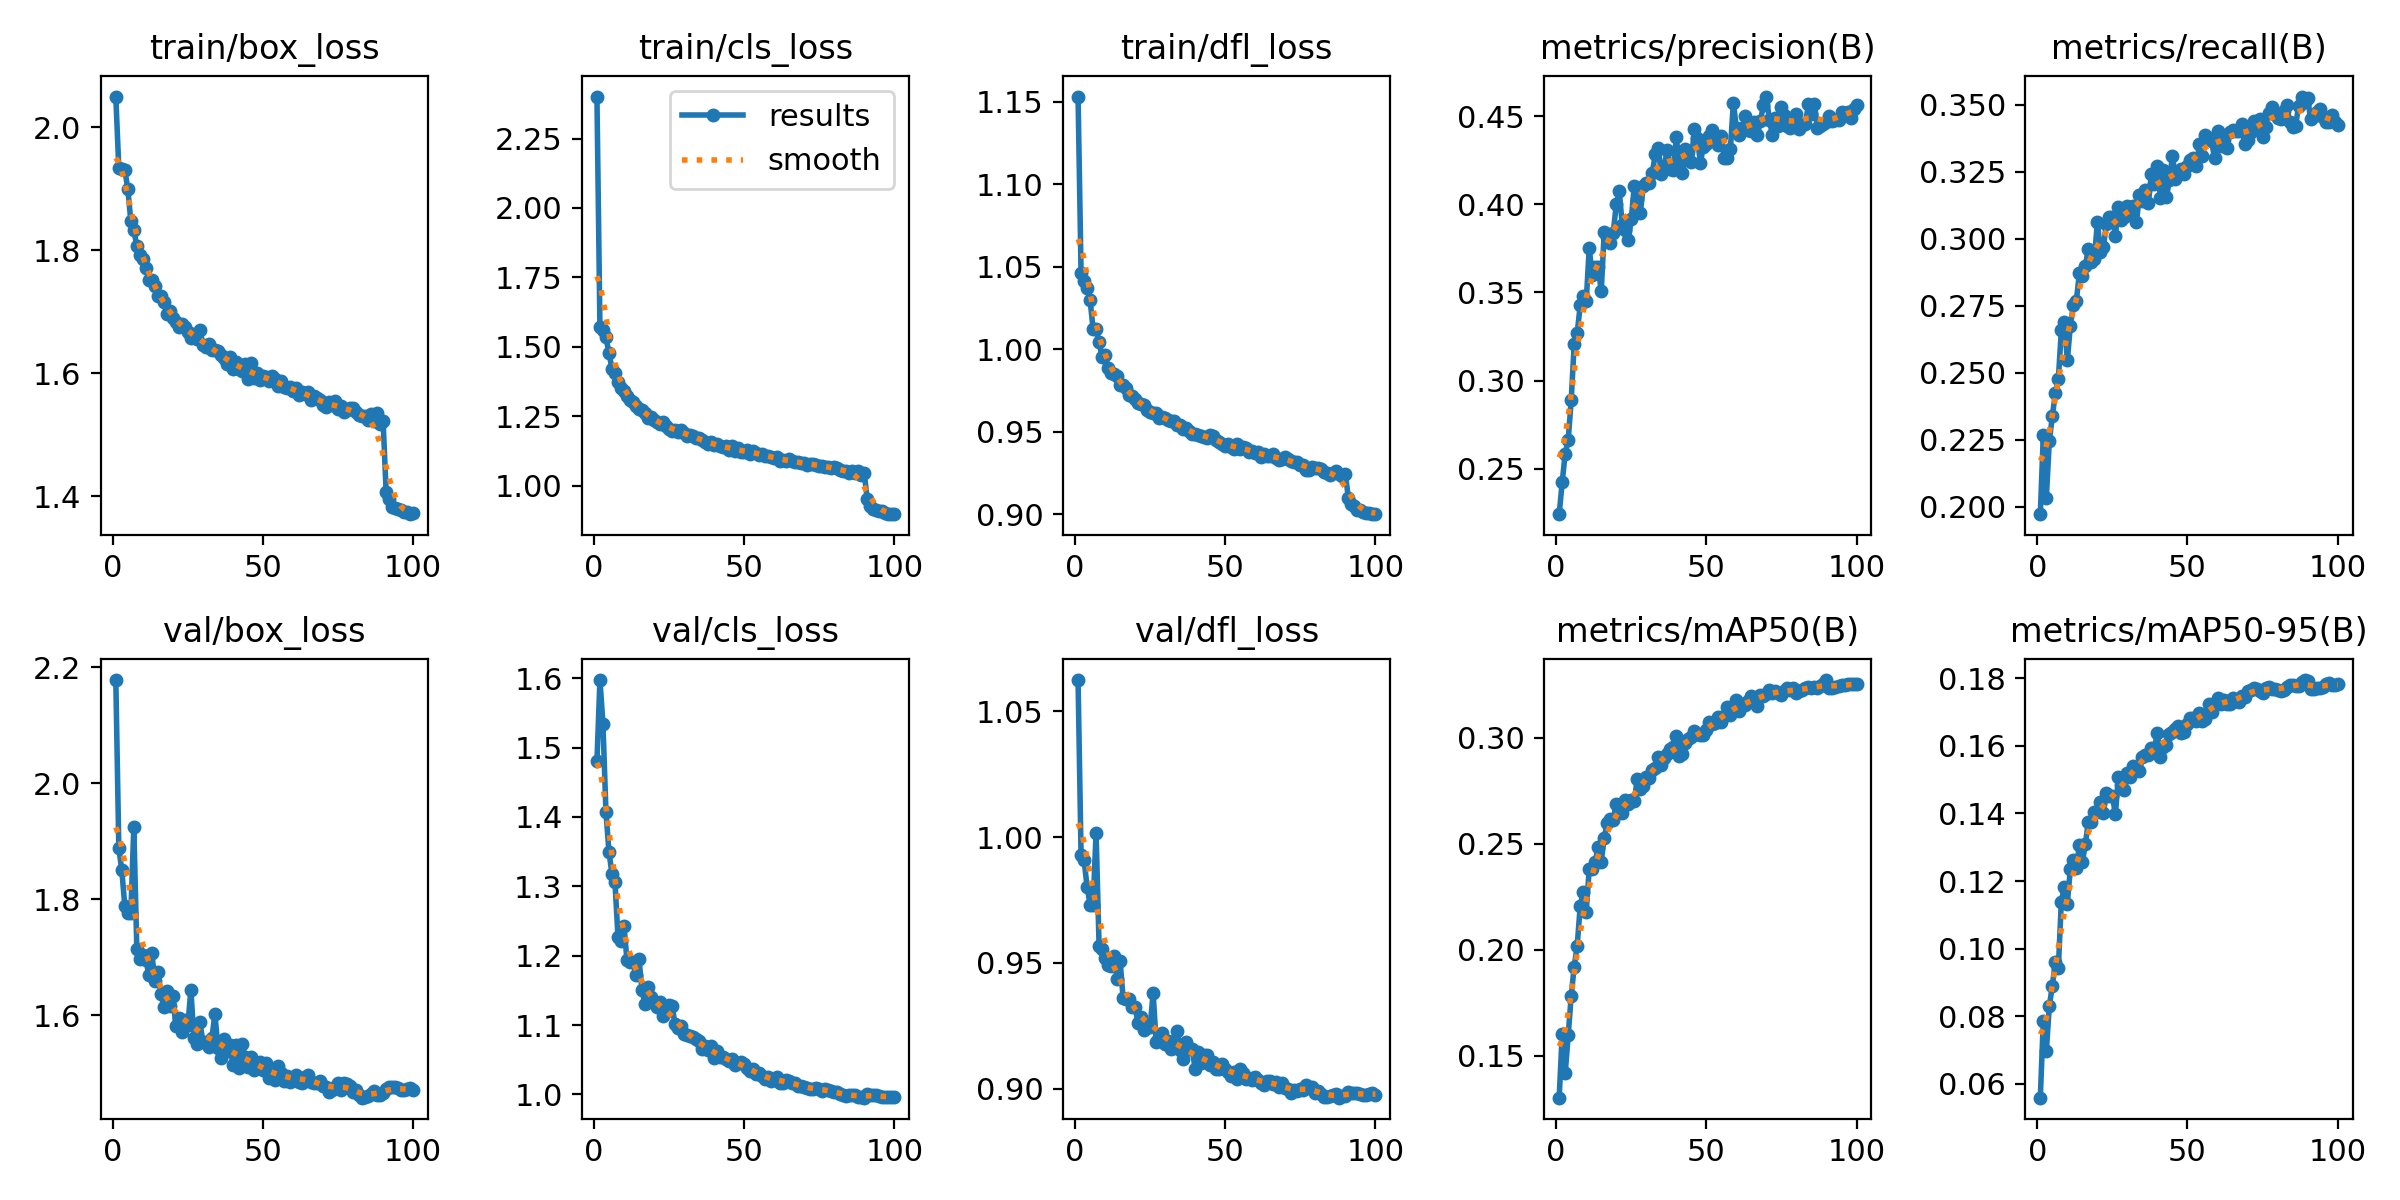

The table this chart was drawn from, first rows:
epoch, time, train/box_loss, train/cls_loss, train/dfl_loss, metrics/precision(B), metrics/recall(B), metrics/mAP50(B), metrics/mAP50-95(B), val/box_loss, val/cls_loss, val/dfl_loss, lr/pg0, lr/pg1, lr/pg2, lr/pg3, lr/pg4, lr/pg5, lr/pg6, lr/pg7
1, 66.78, 2.05, 2.401, 1.153, 0.2243, 0.1972, 0.1303, 0.05592, 2.178, 1.48, 1.062, 0.009951, 0.003317, 0.009951, 0.003317, 0.009951, 0.003317, 0.009951, 0.003317
2, 120.5, 1.934, 1.571, 1.046, 0.2424, 0.2266, 0.1601, 0.07868, 1.888, 1.597, 0.9929, 0.01975, 0.006584, 0.01975, 0.006584, 0.01975, 0.006584, 0.01975, 0.006584
3, 163.4, 1.932, 1.561, 1.041, 0.2587, 0.2033, 0.1417, 0.06962, 1.85, 1.535, 0.9909, 0.02936, 0.009786, 0.02936, 0.009786, 0.02936, 0.009786, 0.02936, 0.009786
4, 205.5, 1.931, 1.534, 1.037, 0.2662, 0.2244, 0.1597, 0.08301, 1.788, 1.407, 0.9803, 0.02911, 0.009703, 0.02911, 0.009703, 0.02911, 0.009703, 0.02911, 0.009703
5, 249.1, 1.9, 1.479, 1.03, 0.2888, 0.2336, 0.1783, 0.08898, 1.777, 1.35, 0.9731, 0.02881, 0.009604, 0.02881, 0.009604, 0.02881, 0.009604, 0.02881, 0.009604
6, 291.4, 1.848, 1.422, 1.012, 0.3207, 0.2423, 0.1921, 0.09601, 1.776, 1.318, 0.9731, 0.02851, 0.009505, 0.02851, 0.009505, 0.02851, 0.009505, 0.02851, 0.009505
7, 335.9, 1.834, 1.405, 1.012, 0.327, 0.2476, 0.2021, 0.09423, 1.924, 1.306, 1.002, 0.02822, 0.009406, 0.02822, 0.009406, 0.02822, 0.009406, 0.02822, 0.009406
8, 381.3, 1.806, 1.373, 1.004, 0.3427, 0.2657, 0.2206, 0.1139, 1.714, 1.228, 0.9568, 0.02792, 0.009307, 0.02792, 0.009307, 0.02792, 0.009307, 0.02792, 0.009307
9, 427, 1.793, 1.351, 0.9955, 0.3483, 0.269, 0.2274, 0.1183, 1.698, 1.222, 0.9557, 0.02762, 0.009208, 0.02762, 0.009208, 0.02762, 0.009208, 0.02762, 0.009208
10, 472.4, 1.785, 1.343, 0.9967, 0.3449, 0.2546, 0.218, 0.1133, 1.704, 1.243, 0.9518, 0.02733, 0.009109, 0.02733, 0.009109, 0.02733, 0.009109, 0.02733, 0.009109
11, 517.5, 1.771, 1.323, 0.9886, 0.3751, 0.2674, 0.2382, 0.1237, 1.696, 1.194, 0.9491, 0.02703, 0.00901, 0.02703, 0.00901, 0.02703, 0.00901, 0.02703, 0.00901
12, 559.7, 1.752, 1.308, 0.9857, 0.36, 0.2752, 0.2383, 0.1261, 1.67, 1.191, 0.9488, 0.02673, 0.008911, 0.02673, 0.008911, 0.02673, 0.008911, 0.02673, 0.008911
13, 602.1, 1.752, 1.301, 0.9847, 0.3643, 0.2768, 0.2414, 0.1239, 1.707, 1.191, 0.9527, 0.02644, 0.008812, 0.02644, 0.008812, 0.02644, 0.008812, 0.02644, 0.008812
14, 644, 1.742, 1.289, 0.9834, 0.3642, 0.2871, 0.2485, 0.1306, 1.66, 1.172, 0.9436, 0.02614, 0.008713, 0.02614, 0.008713, 0.02614, 0.008713, 0.02614, 0.008713
15, 686.4, 1.726, 1.276, 0.9783, 0.3508, 0.2861, 0.2415, 0.1256, 1.674, 1.196, 0.9508, 0.02584, 0.008614, 0.02584, 0.008614, 0.02584, 0.008614, 0.02584, 0.008614
16, 728.5, 1.726, 1.273, 0.9781, 0.3845, 0.2898, 0.253, 0.131, 1.637, 1.15, 0.9359, 0.02555, 0.008515, 0.02555, 0.008515, 0.02555, 0.008515, 0.02555, 0.008515
17, 770.7, 1.715, 1.261, 0.9766, 0.3816, 0.2962, 0.2598, 0.1375, 1.615, 1.131, 0.9356, 0.02525, 0.008416, 0.02525, 0.008416, 0.02525, 0.008416, 0.02525, 0.008416
18, 812.8, 1.696, 1.246, 0.9721, 0.3782, 0.2911, 0.2616, 0.1374, 1.643, 1.155, 0.9356, 0.02495, 0.008317, 0.02495, 0.008317, 0.02495, 0.008317, 0.02495, 0.008317
19, 855.1, 1.702, 1.246, 0.9715, 0.3838, 0.2922, 0.2613, 0.1403, 1.615, 1.141, 0.9326, 0.02465, 0.008218, 0.02465, 0.008218, 0.02465, 0.008218, 0.02465, 0.008218
20, 897.3, 1.69, 1.235, 0.9698, 0.3999, 0.3063, 0.2687, 0.1405, 1.633, 1.132, 0.9324, 0.02436, 0.008119, 0.02436, 0.008119, 0.02436, 0.008119, 0.02436, 0.008119
21, 939.5, 1.684, 1.229, 0.9672, 0.4073, 0.2951, 0.2656, 0.1435, 1.581, 1.127, 0.9262, 0.02406, 0.00802, 0.02406, 0.00802, 0.02406, 0.00802, 0.02406, 0.00802
22, 981.4, 1.675, 1.222, 0.9668, 0.3883, 0.2968, 0.2644, 0.14, 1.596, 1.134, 0.9287, 0.02376, 0.007921, 0.02376, 0.007921, 0.02376, 0.007921, 0.02376, 0.007921
23, 1024, 1.681, 1.231, 0.9662, 0.3856, 0.3056, 0.2709, 0.1461, 1.571, 1.113, 0.9233, 0.02347, 0.007822, 0.02347, 0.007822, 0.02347, 0.007822, 0.02347, 0.007822
24, 1066, 1.676, 1.217, 0.9634, 0.3795, 0.3083, 0.2687, 0.1451, 1.592, 1.118, 0.925, 0.02317, 0.007723, 0.02317, 0.007723, 0.02317, 0.007723, 0.02317, 0.007723
25, 1109, 1.667, 1.206, 0.9621, 0.3915, 0.3082, 0.2707, 0.1451, 1.584, 1.13, 0.9247, 0.02287, 0.007624, 0.02287, 0.007624, 0.02287, 0.007624, 0.02287, 0.007624
26, 1151, 1.656, 1.199, 0.961, 0.4103, 0.301, 0.2703, 0.1398, 1.644, 1.128, 0.938, 0.02258, 0.007525, 0.02258, 0.007525, 0.02258, 0.007525, 0.02258, 0.007525
27, 1193, 1.663, 1.202, 0.9616, 0.4028, 0.3119, 0.2805, 0.1506, 1.561, 1.102, 0.9186, 0.02228, 0.007426, 0.02228, 0.007426, 0.02228, 0.007426, 0.02228, 0.007426
28, 1235, 1.655, 1.196, 0.9582, 0.3949, 0.307, 0.2756, 0.1483, 1.55, 1.096, 0.9205, 0.02198, 0.007327, 0.02198, 0.007327, 0.02198, 0.007327, 0.02198, 0.007327
29, 1278, 1.67, 1.201, 0.9587, 0.4106, 0.3082, 0.2773, 0.147, 1.588, 1.099, 0.9221, 0.02168, 0.007228, 0.02168, 0.007228, 0.02168, 0.007228, 0.02168, 0.007228
30, 1320, 1.646, 1.189, 0.9582, 0.4118, 0.3122, 0.2817, 0.152, 1.554, 1.087, 0.9176, 0.02139, 0.007129, 0.02139, 0.007129, 0.02139, 0.007129, 0.02139, 0.007129
31, 1362, 1.643, 1.18, 0.9573, 0.4121, 0.31, 0.2812, 0.1507, 1.554, 1.086, 0.9189, 0.02109, 0.00703, 0.02109, 0.00703, 0.02109, 0.00703, 0.02109, 0.00703
32, 1404, 1.647, 1.182, 0.9564, 0.4179, 0.3122, 0.2847, 0.1542, 1.545, 1.084, 0.9156, 0.02079, 0.006931, 0.02079, 0.006931, 0.02079, 0.006931, 0.02079, 0.006931
33, 1446, 1.638, 1.179, 0.9565, 0.4284, 0.3061, 0.286, 0.1538, 1.561, 1.083, 0.919, 0.0205, 0.006832, 0.0205, 0.006832, 0.0205, 0.006832, 0.0205, 0.006832
34, 1488, 1.638, 1.172, 0.9543, 0.4318, 0.3163, 0.2911, 0.1525, 1.603, 1.079, 0.9231, 0.0202, 0.006733, 0.0202, 0.006733, 0.0202, 0.006733, 0.0202, 0.006733
35, 1531, 1.636, 1.171, 0.9542, 0.417, 0.3142, 0.2873, 0.1566, 1.543, 1.078, 0.9153, 0.0199, 0.006634, 0.0199, 0.006634, 0.0199, 0.006634, 0.0199, 0.006634
36, 1573, 1.629, 1.166, 0.9519, 0.4218, 0.318, 0.2905, 0.1572, 1.527, 1.065, 0.9119, 0.01961, 0.006535, 0.01961, 0.006535, 0.01961, 0.006535, 0.01961, 0.006535
37, 1615, 1.625, 1.157, 0.9522, 0.4311, 0.3134, 0.2926, 0.1573, 1.559, 1.07, 0.9187, 0.01931, 0.006436, 0.01931, 0.006436, 0.01931, 0.006436, 0.01931, 0.006436
38, 1657, 1.615, 1.152, 0.9504, 0.4198, 0.3241, 0.2946, 0.1595, 1.538, 1.065, 0.9157, 0.01901, 0.006337, 0.01901, 0.006337, 0.01901, 0.006337, 0.01901, 0.006337
39, 1700, 1.627, 1.158, 0.9486, 0.4195, 0.3203, 0.2956, 0.1594, 1.549, 1.07, 0.9156, 0.01871, 0.006238, 0.01871, 0.006238, 0.01871, 0.006238, 0.01871, 0.006238
40, 1742, 1.608, 1.145, 0.9483, 0.4379, 0.327, 0.301, 0.1638, 1.514, 1.052, 0.9077, 0.01842, 0.006139, 0.01842, 0.006139, 0.01842, 0.006139, 0.01842, 0.006139
41, 1784, 1.619, 1.15, 0.9479, 0.4216, 0.3152, 0.2915, 0.1568, 1.548, 1.063, 0.9144, 0.01812, 0.00604, 0.01812, 0.00604, 0.01812, 0.00604, 0.01812, 0.00604
42, 1826, 1.607, 1.142, 0.9474, 0.418, 0.3254, 0.2926, 0.1596, 1.51, 1.054, 0.9103, 0.01782, 0.005941, 0.01782, 0.005941, 0.01782, 0.005941, 0.01782, 0.005941
43, 1868, 1.604, 1.141, 0.9468, 0.4315, 0.3154, 0.2976, 0.1601, 1.551, 1.054, 0.9133, 0.01753, 0.005842, 0.01753, 0.005842, 0.01753, 0.005842, 0.01753, 0.005842
44, 1910, 1.614, 1.143, 0.9464, 0.4295, 0.3219, 0.2995, 0.1635, 1.529, 1.051, 0.9133, 0.01723, 0.005743, 0.01723, 0.005743, 0.01723, 0.005743, 0.01723, 0.005743
45, 1952, 1.591, 1.127, 0.9481, 0.424, 0.3308, 0.3004, 0.164, 1.512, 1.049, 0.9092, 0.01693, 0.005644, 0.01693, 0.005644, 0.01693, 0.005644, 0.01693, 0.005644
46, 1994, 1.616, 1.143, 0.9476, 0.4428, 0.3224, 0.3031, 0.1648, 1.528, 1.05, 0.9107, 0.01664, 0.005545, 0.01664, 0.005545, 0.01664, 0.005545, 0.01664, 0.005545
47, 2037, 1.592, 1.126, 0.9451, 0.4379, 0.3242, 0.3018, 0.166, 1.505, 1.043, 0.9077, 0.01634, 0.005446, 0.01634, 0.005446, 0.01634, 0.005446, 0.01634, 0.005446
48, 2079, 1.601, 1.135, 0.9438, 0.4237, 0.3261, 0.3012, 0.1639, 1.518, 1.045, 0.908, 0.01604, 0.005347, 0.01604, 0.005347, 0.01604, 0.005347, 0.01604, 0.005347
49, 2121, 1.589, 1.122, 0.9423, 0.4327, 0.3242, 0.3012, 0.1642, 1.519, 1.046, 0.9099, 0.01574, 0.005248, 0.01574, 0.005248, 0.01574, 0.005248, 0.01574, 0.005248
50, 2163, 1.596, 1.122, 0.9411, 0.4343, 0.3271, 0.3034, 0.1664, 1.506, 1.044, 0.908, 0.01545, 0.005149, 0.01545, 0.005149, 0.01545, 0.005149, 0.01545, 0.005149
51, 2205, 1.594, 1.13, 0.9422, 0.4386, 0.3294, 0.3072, 0.1681, 1.518, 1.038, 0.9068, 0.01515, 0.00505, 0.01515, 0.00505, 0.01515, 0.00505, 0.01515, 0.00505
52, 2247, 1.587, 1.116, 0.9404, 0.4424, 0.3301, 0.3064, 0.1683, 1.493, 1.033, 0.9049, 0.01485, 0.004951, 0.01485, 0.004951, 0.01485, 0.004951, 0.01485, 0.004951
53, 2290, 1.595, 1.124, 0.9394, 0.4371, 0.327, 0.3068, 0.1675, 1.499, 1.037, 0.9068, 0.01456, 0.004852, 0.01456, 0.004852, 0.01456, 0.004852, 0.01456, 0.004852
54, 2332, 1.59, 1.12, 0.9422, 0.4338, 0.3354, 0.3097, 0.1698, 1.488, 1.029, 0.9038, 0.01426, 0.004753, 0.01426, 0.004753, 0.01426, 0.004753, 0.01426, 0.004753
55, 2374, 1.579, 1.113, 0.9398, 0.4387, 0.3307, 0.3075, 0.1672, 1.513, 1.031, 0.9076, 0.01396, 0.004654, 0.01396, 0.004654, 0.01396, 0.004654, 0.01396, 0.004654
56, 2417, 1.587, 1.115, 0.9408, 0.4261, 0.3386, 0.3102, 0.168, 1.501, 1.026, 0.9061, 0.01367, 0.004555, 0.01367, 0.004555, 0.01367, 0.004555, 0.01367, 0.004555
57, 2459, 1.577, 1.106, 0.9403, 0.4263, 0.3376, 0.3145, 0.1723, 1.487, 1.022, 0.9039, 0.01337, 0.004456, 0.01337, 0.004456, 0.01337, 0.004456, 0.01337, 0.004456
58, 2501, 1.575, 1.107, 0.9379, 0.4314, 0.3365, 0.3109, 0.1699, 1.495, 1.025, 0.9044, 0.01307, 0.004357, 0.01307, 0.004357, 0.01307, 0.004357, 0.01307, 0.004357
59, 2543, 1.577, 1.105, 0.9381, 0.4576, 0.3301, 0.314, 0.1727, 1.486, 1.02, 0.9034, 0.01277, 0.004258, 0.01277, 0.004258, 0.01277, 0.004258, 0.01277, 0.004258
60, 2586, 1.571, 1.099, 0.9368, 0.4433, 0.3403, 0.3176, 0.1742, 1.493, 1.022, 0.9045, 0.01248, 0.004159, 0.01248, 0.004159, 0.01248, 0.004159, 0.01248, 0.004159
... 40 more rows
